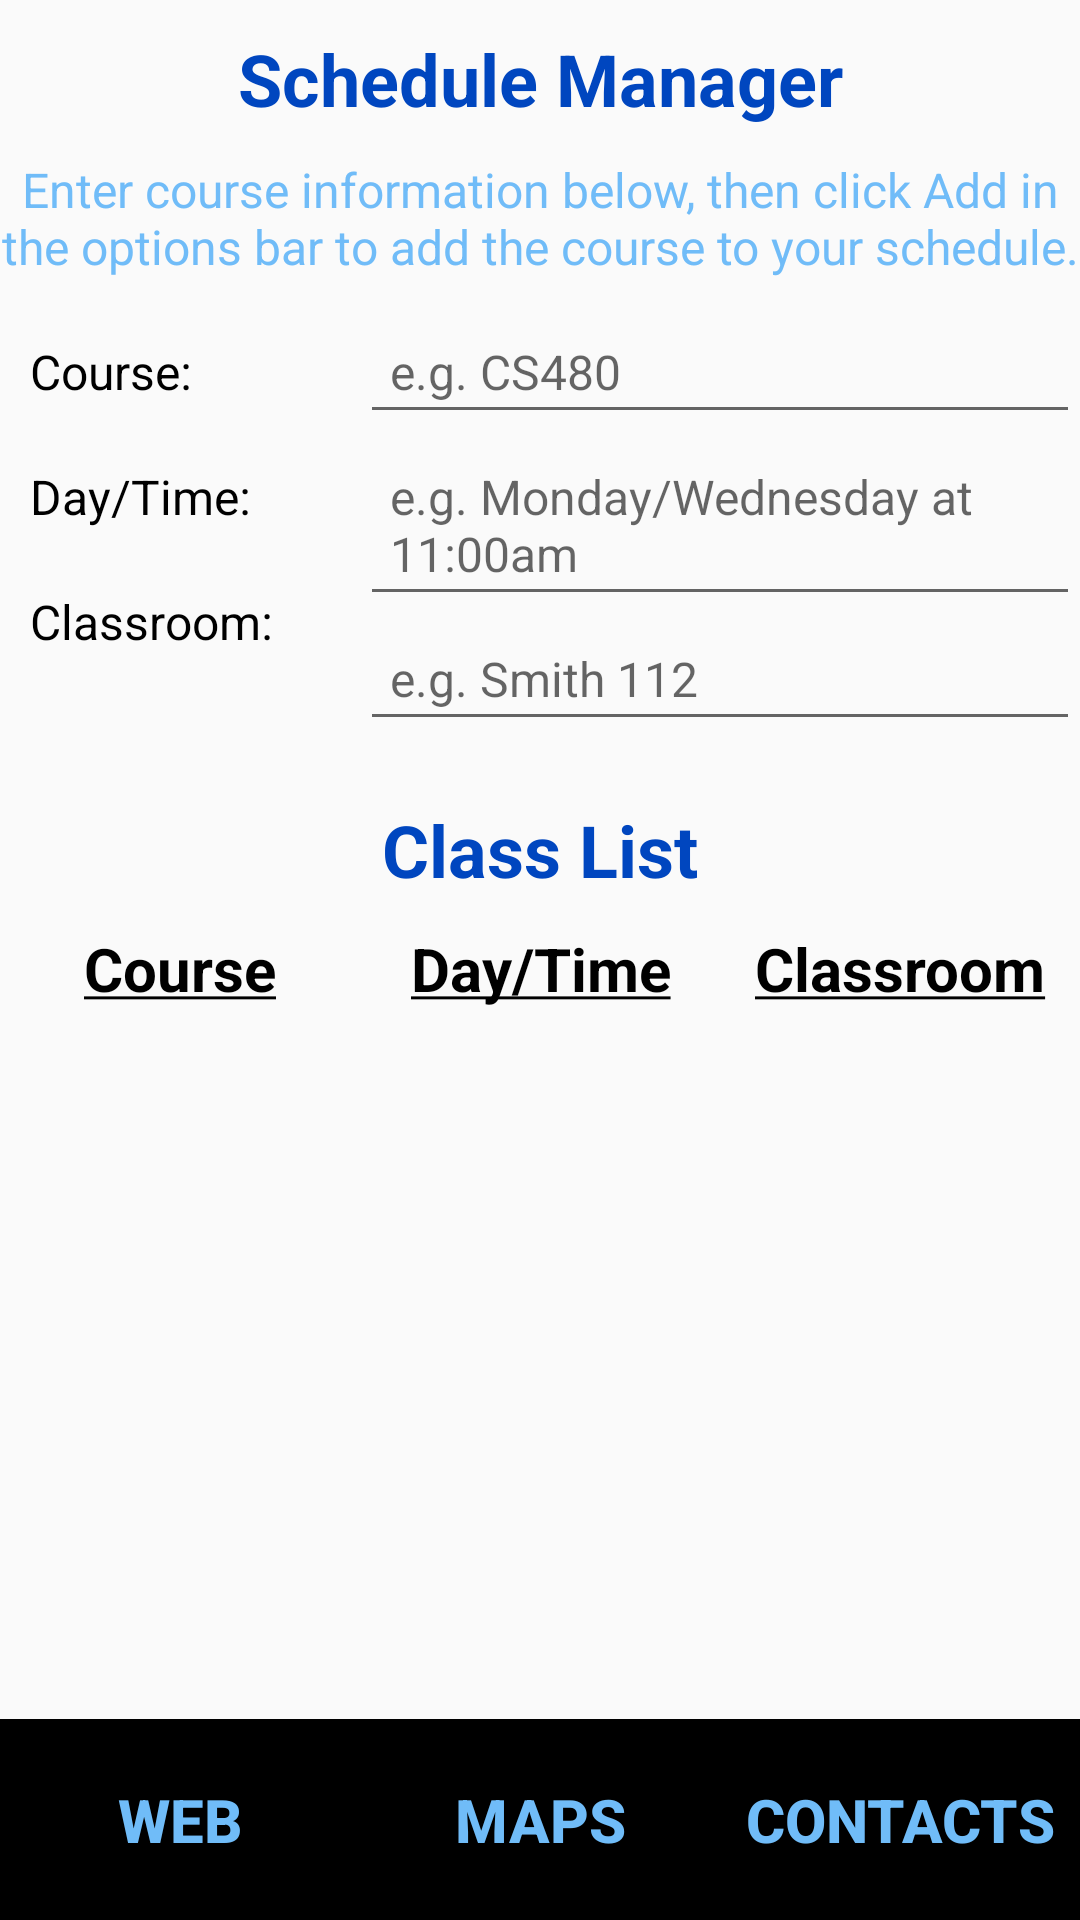

Write the Android layout XML for this screen, with the resource values it uses.
<!-- AndroidManifest.xml: application theme AppTheme -->
<!-- res/layout/activity_main.xml -->
<?xml version="1.0" encoding="utf-8"?>
<RelativeLayout xmlns:android="http://schemas.android.com/apk/res/android"
    xmlns:tools="http://schemas.android.com/tools"
    android:id="@+id/main_layout"
    android:layout_width="match_parent"
    android:layout_height="match_parent"
    tools:context=".MainActivity">

    <TextView
        android:id="@+id/title"
        android:layout_width="match_parent"
        android:layout_height="wrap_content"
        android:text="@string/title"
        android:textStyle="bold"
        android:textColor="@color/bentley_dark_blue"
        android:textSize="24sp"
        android:padding="10dp"
        android:layout_alignParentTop="true"
        android:gravity="center"/>

    <TextView
        android:id="@+id/description"
        android:layout_width="match_parent"
        android:layout_height="wrap_content"
        android:text="@string/description"
        android:textColor="@color/bentley_light_blue"
        android:textSize="16sp"
        android:paddingBottom="10dp"
        android:gravity="center"
        android:layout_below="@id/title" />

    <TextView
        android:id="@+id/course_label"
        android:layout_width="120dp"
        android:layout_height="wrap_content"
        android:text="@string/course"
        style="@style/DefaultStyle"
        android:layout_below="@id/description" />

    <EditText
        android:id="@+id/course_input"
        android:layout_width="match_parent"
        android:layout_height="wrap_content"
        style="@style/DefaultStyle"
        android:hint="@string/course_hint"
        android:layout_below="@id/description"
        android:layout_toRightOf="@id/course_label"/>

    <TextView
        android:id="@+id/day_time_label"
        android:layout_width="120dp"
        android:layout_height="wrap_content"
        android:text="@string/day_time"
        style="@style/DefaultStyle"
        android:layout_below="@id/course_label" />

    <EditText
        android:id="@+id/day_time_input"
        android:layout_width="match_parent"
        android:layout_height="wrap_content"
        style="@style/DefaultStyle"
        android:hint="@string/day_time_hint"
        android:layout_below="@id/course_input"
        android:layout_toRightOf="@id/day_time_label"/>

    <TextView
        android:id="@+id/classroom_label"
        android:layout_width="120dp"
        android:layout_height="wrap_content"
        style="@style/DefaultStyle"
        android:text="@string/classroom"
        android:layout_below="@id/day_time_label"/>

    <EditText
        android:id="@+id/classroom_input"
        android:layout_width="match_parent"
        android:layout_height="wrap_content"
        style="@style/DefaultStyle"
        android:hint="@string/classroom_hint"
        android:layout_below="@id/day_time_input"
        android:layout_toRightOf="@id/classroom_label" />

    <LinearLayout
        android:id="@+id/logos_and_title"
        android:layout_width="match_parent"
        android:layout_height="wrap_content"
        android:layout_below="@id/classroom_input"
        android:orientation="horizontal" >

        <ImageView
            android:id="@+id/image1"
            android:layout_width="match_parent"
            android:layout_height="50dp"
            android:layout_weight="1" />

        <TextView
            android:id="@+id/class_title"
            android:layout_width="match_parent"
            android:layout_height="wrap_content"
            android:paddingTop="20dp"
            android:text="@string/class_title"
            android:textColor="@color/bentley_dark_blue"
            android:textStyle="bold"
            android:textSize="24sp"
            android:layout_weight="1"
            android:layout_below="@id/classroom_label"
            android:gravity="center" />

        <ImageView
            android:id="@+id/image2"
            android:layout_width="match_parent"
            android:layout_height="50dp"
            android:layout_weight="1" />

    </LinearLayout>

    <LinearLayout
        android:id="@+id/list_headings"
        android:layout_width="match_parent"
        android:layout_height="wrap_content"
        android:orientation="horizontal"
        android:layout_below="@id/logos_and_title">

        <TextView
            android:id="@+id/column_heading_1"
            android:layout_width="match_parent"
            android:layout_height="wrap_content"
            android:text="@string/column_heading_1"
            android:textColor="@color/black"
            android:textSize="20sp"
            android:padding="10dp"
            android:textStyle="bold"
            android:gravity="center"
            android:layout_weight="1" />

        <TextView
            android:id="@+id/column_heading_2"
            android:layout_width="match_parent"
            android:layout_height="wrap_content"
            android:text="@string/column_heading_2"
            android:textColor="@color/black"
            android:textSize="20sp"
            android:padding="10dp"
            android:textStyle="bold"
            android:gravity="center"
            android:layout_weight="1" />

        <TextView
            android:id="@+id/column_heading_3"
            android:layout_width="match_parent"
            android:layout_height="wrap_content"
            android:text="@string/column_heading_3"
            android:textColor="@color/black"
            android:textSize="20sp"
            android:padding="10dp"
            android:textStyle="bold"
            android:gravity="center"
            android:layout_weight="1" />

    </LinearLayout>

    <LinearLayout
        android:id="@+id/lists"
        android:layout_width="match_parent"
        android:layout_height="wrap_content"
        android:layout_below="@id/list_headings"
        android:layout_above="@id/buttons">

        <ListView
            android:id="@+id/course_list"
            android:layout_width="match_parent"
            android:layout_height="match_parent"
            android:layout_weight="1"
            android:drawSelectorOnTop="true" />

        <ListView
            android:id="@+id/day_time_list"
            android:layout_width="match_parent"
            android:layout_height="match_parent"
            android:layout_weight="1"
            android:drawSelectorOnTop="true" />

        <ListView
            android:id="@+id/classroom_list"
            android:layout_width="match_parent"
            android:layout_height="match_parent"
            android:layout_weight="1"
            android:drawSelectorOnTop="true" />

    </LinearLayout>

    <LinearLayout
        android:id="@+id/buttons"
        android:layout_width="match_parent"
        android:layout_height="wrap_content"
        android:orientation="horizontal"
        android:layout_alignParentBottom="true" >

        <Button
            android:id="@+id/web_button"
            android:layout_width="match_parent"
            android:layout_height="match_parent"
            android:layout_weight="1"
            style="@style/ButtonStyle"
            android:text="@string/button_1" />

        <Button
            android:id="@+id/maps_button"
            android:layout_width="match_parent"
            android:layout_height="match_parent"
            android:layout_weight="1"
            style="@style/ButtonStyle"
            android:text="@string/button_2" />

        <Button
            android:id="@+id/contacts_button"
            android:layout_width="match_parent"
            android:layout_height="match_parent"
            android:layout_weight="1"
            style="@style/ButtonStyle"
            android:text="@string/button_3" />

    </LinearLayout>

</RelativeLayout>
<!-- resources referenced by this layout -->
<resources>
  <color name="bentley_dark_blue">#0046BF</color>
  <color name="bentley_light_blue">#70BCF8</color>
  <color name="black">#000000</color>
  <string name="button_1">WEB</string>
  <string name="button_2">MAPS</string>
  <string name="button_3">CONTACTS</string>
  <string name="class_title">Class List</string>
  <string name="classroom">Classroom:</string>
  <string name="classroom_hint">e.g. Smith 112</string>
  <string name="column_heading_1"><u>Course</u></string>
  <string name="column_heading_2"><u>Day/Time</u></string>
  <string name="column_heading_3"><u>Classroom</u></string>
  <string name="course">Course:</string>
  <string name="course_hint">e.g. CS480</string>
  <string name="day_time">Day/Time:</string>
  <string name="day_time_hint">e.g. Monday/Wednesday at 11:00am</string>
  <string name="description">Enter course information below, then click Add in the options bar
          to add the course to your schedule.</string>
  <string name="title">Schedule Manager</string>
  <style name="ButtonStyle">
          <item name="android:textSize">20sp</item>
          <item name="android:textColor">@color/bentley_light_blue</item>
          <item name="android:paddingVertical">20dp</item>
          <item name="android:textStyle">bold</item>
          <item name="android:background">#000000</item>
      </style>
  <style name="DefaultStyle">
          <item name="android:textSize">16sp</item>
          <item name="android:textColor">@color/black</item>
          <item name="android:padding">10dp</item>
      </style>
  <style name="AppTheme" parent="Theme.AppCompat.Light.DarkActionBar">
          <item name="colorPrimary">@color/bentley_dark_blue</item>
          <item name="colorPrimaryDark">@color/black</item>
          <item name="colorAccent">@color/bentley_light_blue</item>
      </style>
</resources>
